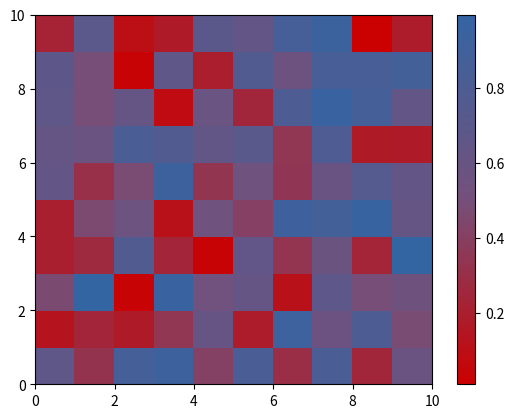

Python code for this plot:
import matplotlib as mpl

import pylab as pb
import sys
# [redacted]
#from switch_pylab_backend import *


#this stuff isn;t really Tango related: maybe it could be moved out? TODO
def removeRightTicks(ax=None):
	ax = ax or pb.gca()
	for i, line in enumerate(ax.get_yticklines()):
		if i%2 == 1:   # odd indices
			line.set_visible(False) 
def removeUpperTicks(ax=None):
	ax = ax or pb.gca()
	for i, line in enumerate(ax.get_xticklines()):
		if i%2 == 1:   # odd indices
			line.set_visible(False) 
def fewerXticks(ax=None,divideby=2):
	ax = ax or pb.gca()
	ax.set_xticks(ax.get_xticks()[::divideby])


coloursHex = {\
"Aluminium6":"#2e3436",\
"Aluminium5":"#555753",\
"Aluminium4":"#888a85",\
"Aluminium3":"#babdb6",\
"Aluminium2":"#d3d7cf",\
"Aluminium1":"#eeeeec",\
"lightPurple":"#ad7fa8",\
"mediumPurple":"#75507b",\
"darkPurple":"#5c3566",\
"lightBlue":"#729fcf",\
"mediumBlue":"#3465a4",\
"darkBlue": "#204a87",\
"lightGreen":"#8ae234",\
"mediumGreen":"#73d216",\
"darkGreen":"#4e9a06",\
"lightChocolate":"#e9b96e",\
"mediumChocolate":"#c17d11",\
"darkChocolate":"#8f5902",\
"lightRed":"#ef2929",\
"mediumRed":"#cc0000",\
"darkRed":"#a40000",\
"lightOrange":"#fcaf3e",\
"mediumOrange":"#f57900",\
"darkOrange":"#ce5c00",\
"lightButter":"#fce94f",\
"mediumButter":"#edd400",\
"darkButter":"#c4a000"}

darkList = [coloursHex['darkBlue'],coloursHex['darkRed'],coloursHex['darkGreen'], coloursHex['darkOrange'], coloursHex['darkButter'], coloursHex['darkPurple'], coloursHex['darkChocolate'], coloursHex['Aluminium6']]
mediumList = [coloursHex['mediumBlue'], coloursHex['mediumRed'],coloursHex['mediumGreen'], coloursHex['mediumOrange'], coloursHex['mediumButter'], coloursHex['mediumPurple'], coloursHex['mediumChocolate'], coloursHex['Aluminium5']]
lightList = [coloursHex['lightBlue'], coloursHex['lightRed'],coloursHex['lightGreen'], coloursHex['lightOrange'], coloursHex['lightButter'], coloursHex['lightPurple'], coloursHex['lightChocolate'], coloursHex['Aluminium4']]

def currentDark():
	return darkList[-1]
def currentMedium():
	return mediumList[-1]
def currentLight():
	return lightList[-1]

def nextDark():
	darkList.append(darkList.pop(0))
	return darkList[-1]
def nextMedium():
	mediumList.append(mediumList.pop(0))
	return mediumList[-1]
def nextLight():
	lightList.append(lightList.pop(0))
	return lightList[-1]

def reset():
	while not darkList[0]==coloursHex['darkBlue']:
		darkList.append(darkList.pop(0))
	while not mediumList[0]==coloursHex['mediumBlue']:
		mediumList.append(mediumList.pop(0))
	while not lightList[0]==coloursHex['lightBlue']:
		lightList.append(lightList.pop(0))

def setLightFigures():
	mpl.rcParams['axes.edgecolor']=coloursHex['Aluminium6']
	mpl.rcParams['axes.facecolor']=coloursHex['Aluminium2']
	mpl.rcParams['axes.labelcolor']=coloursHex['Aluminium6']
	mpl.rcParams['figure.edgecolor']=coloursHex['Aluminium6']
	mpl.rcParams['figure.facecolor']=coloursHex['Aluminium2']
	mpl.rcParams['grid.color']=coloursHex['Aluminium6']
	mpl.rcParams['savefig.edgecolor']=coloursHex['Aluminium2']
	mpl.rcParams['savefig.facecolor']=coloursHex['Aluminium2']
	mpl.rcParams['text.color']=coloursHex['Aluminium6']
	mpl.rcParams['xtick.color']=coloursHex['Aluminium6']
	mpl.rcParams['ytick.color']=coloursHex['Aluminium6']

def setDarkFigures():
	mpl.rcParams['axes.edgecolor']=coloursHex['Aluminium2']
	mpl.rcParams['axes.facecolor']=coloursHex['Aluminium6']
	mpl.rcParams['axes.labelcolor']=coloursHex['Aluminium2']
	mpl.rcParams['figure.edgecolor']=coloursHex['Aluminium2']
	mpl.rcParams['figure.facecolor']=coloursHex['Aluminium6']
	mpl.rcParams['grid.color']=coloursHex['Aluminium2']
	mpl.rcParams['savefig.edgecolor']=coloursHex['Aluminium6']
	mpl.rcParams['savefig.facecolor']=coloursHex['Aluminium6']
	mpl.rcParams['text.color']=coloursHex['Aluminium2']
	mpl.rcParams['xtick.color']=coloursHex['Aluminium2']
	mpl.rcParams['ytick.color']=coloursHex['Aluminium2']

def hex2rgb(hexcolor):
	hexcolor = [hexcolor[1+2*i:1+2*(i+1)] for i in range(3)]
	r,g,b = [int(n,16) for n in hexcolor]
	return (r,g,b)

coloursRGB = dict([(k,hex2rgb(i)) for k,i in coloursHex.items()])

cdict_RB = {'red' :((0.,coloursRGB['mediumRed'][0]/256.,coloursRGB['mediumRed'][0]/256.),
                     (.5,coloursRGB['mediumPurple'][0]/256.,coloursRGB['mediumPurple'][0]/256.),
                     (1.,coloursRGB['mediumBlue'][0]/256.,coloursRGB['mediumBlue'][0]/256.)),
            'green':((0.,coloursRGB['mediumRed'][1]/256.,coloursRGB['mediumRed'][1]/256.),
                     (.5,coloursRGB['mediumPurple'][1]/256.,coloursRGB['mediumPurple'][1]/256.),
                     (1.,coloursRGB['mediumBlue'][1]/256.,coloursRGB['mediumBlue'][1]/256.)),
            'blue':((0.,coloursRGB['mediumRed'][2]/256.,coloursRGB['mediumRed'][2]/256.),
                      (.5,coloursRGB['mediumPurple'][2]/256.,coloursRGB['mediumPurple'][2]/256.),
                      (1.,coloursRGB['mediumBlue'][2]/256.,coloursRGB['mediumBlue'][2]/256.))}
cmap_RB = mpl.colors.LinearSegmentedColormap('TangoRedBlue',cdict_RB,256)


cdict_BGR = {'red' :((0.,coloursRGB['mediumBlue'][0]/256.,coloursRGB['mediumBlue'][0]/256.),
                     (.5,coloursRGB['mediumGreen'][0]/256.,coloursRGB['mediumGreen'][0]/256.),
                     (1.,coloursRGB['mediumRed'][0]/256.,coloursRGB['mediumRed'][0]/256.)),
            'green':((0.,coloursRGB['mediumBlue'][1]/256.,coloursRGB['mediumBlue'][1]/256.),
                     (.5,coloursRGB['mediumGreen'][1]/256.,coloursRGB['mediumGreen'][1]/256.),
                     (1.,coloursRGB['mediumRed'][1]/256.,coloursRGB['mediumRed'][1]/256.)),
            'blue':((0.,coloursRGB['mediumBlue'][2]/256.,coloursRGB['mediumBlue'][2]/256.),
                      (.5,coloursRGB['mediumGreen'][2]/256.,coloursRGB['mediumGreen'][2]/256.),
                      (1.,coloursRGB['mediumRed'][2]/256.,coloursRGB['mediumRed'][2]/256.))}
cmap_BGR = mpl.colors.LinearSegmentedColormap('TangoRedBlue',cdict_BGR,256)

cdict_Alu = {'red' :((0./5,coloursRGB['Aluminium1'][0]/256.,coloursRGB['Aluminium1'][0]/256.),
                     (1./5,coloursRGB['Aluminium2'][0]/256.,coloursRGB['Aluminium2'][0]/256.),
                     (2./5,coloursRGB['Aluminium3'][0]/256.,coloursRGB['Aluminium3'][0]/256.),
                     (3./5,coloursRGB['Aluminium4'][0]/256.,coloursRGB['Aluminium4'][0]/256.),
                     (4./5,coloursRGB['Aluminium5'][0]/256.,coloursRGB['Aluminium5'][0]/256.),
                     (5./5,coloursRGB['Aluminium6'][0]/256.,coloursRGB['Aluminium6'][0]/256.)),
           'green' :((0./5,coloursRGB['Aluminium1'][1]/256.,coloursRGB['Aluminium1'][1]/256.),
                     (1./5,coloursRGB['Aluminium2'][1]/256.,coloursRGB['Aluminium2'][1]/256.),
                     (2./5,coloursRGB['Aluminium3'][1]/256.,coloursRGB['Aluminium3'][1]/256.),
                     (3./5,coloursRGB['Aluminium4'][1]/256.,coloursRGB['Aluminium4'][1]/256.),
                     (4./5,coloursRGB['Aluminium5'][1]/256.,coloursRGB['Aluminium5'][1]/256.),
                     (5./5,coloursRGB['Aluminium6'][1]/256.,coloursRGB['Aluminium6'][1]/256.)),
            'blue' :((0./5,coloursRGB['Aluminium1'][2]/256.,coloursRGB['Aluminium1'][2]/256.),
                     (1./5,coloursRGB['Aluminium2'][2]/256.,coloursRGB['Aluminium2'][2]/256.),
                     (2./5,coloursRGB['Aluminium3'][2]/256.,coloursRGB['Aluminium3'][2]/256.),
                     (3./5,coloursRGB['Aluminium4'][2]/256.,coloursRGB['Aluminium4'][2]/256.),
                     (4./5,coloursRGB['Aluminium5'][2]/256.,coloursRGB['Aluminium5'][2]/256.),
                     (5./5,coloursRGB['Aluminium6'][2]/256.,coloursRGB['Aluminium6'][2]/256.))}
cmap_Alu = mpl.colors.LinearSegmentedColormap('TangoAluminium',cdict_Alu,256)

if __name__=='__main__':
	import pylab as pb
	pb.figure()
	pb.pcolor(pb.rand(10,10),cmap=cmap_RB)
	pb.colorbar()
	pb.show()

	
